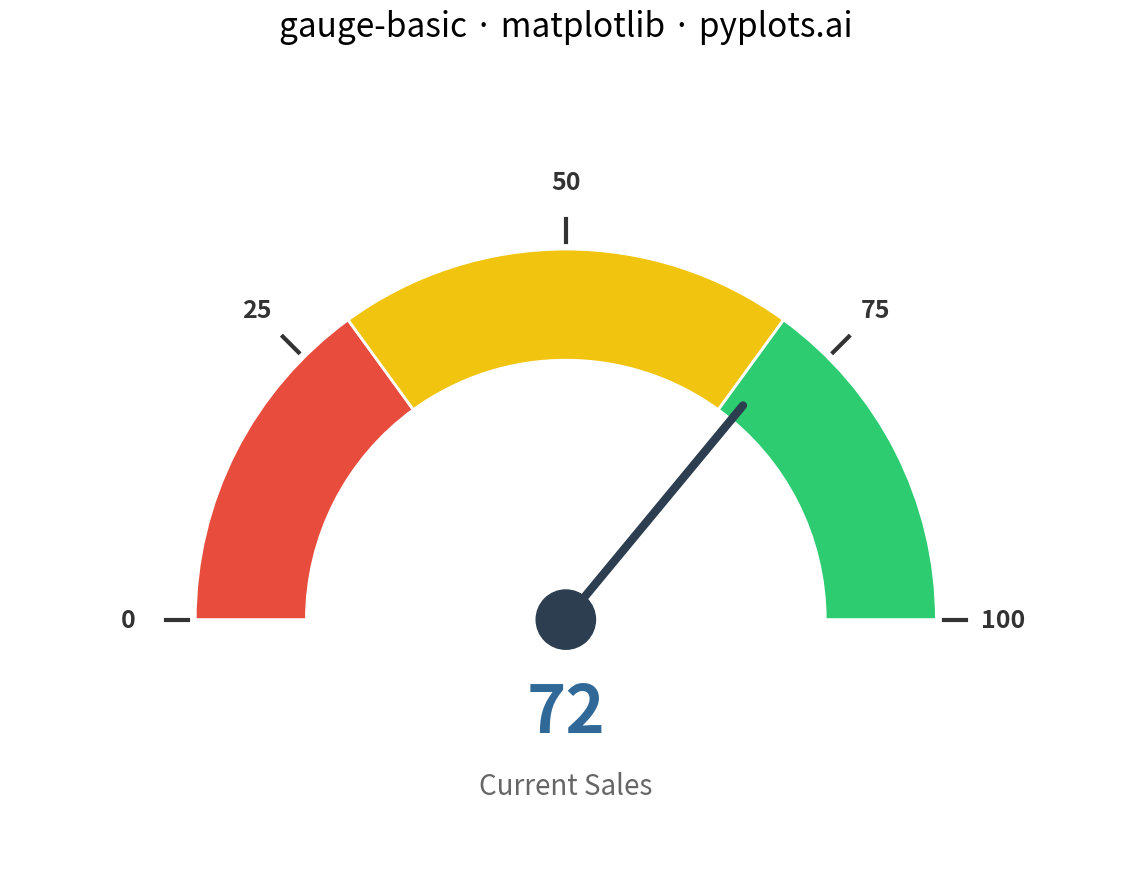

Write Python code to recreate this figure.
"""pyplots.ai
gauge-basic: Basic Gauge Chart
Library: matplotlib | Python 3.13
Quality: pending | Created: 2025-12-23
"""

import matplotlib.patches as mpatches
import matplotlib.pyplot as plt
import numpy as np


# Data
value = 72  # Current sales value
min_value = 0
max_value = 100
thresholds = [30, 70]  # Boundaries for red/yellow/green zones

# Calculate angles (gauge spans from 180° to 0°, i.e., left to right)
angle_range = 180  # Semi-circular gauge
value_normalized = (value - min_value) / (max_value - min_value)
needle_angle = 180 - value_normalized * angle_range  # Convert to degrees (180=left, 0=right)

# Create plot (4800x2700 px)
fig, ax = plt.subplots(figsize=(16, 9))

# Draw gauge background zones (wedges)
zone_colors = ["#E74C3C", "#F1C40F", "#2ECC71"]  # Red, Yellow, Green
zone_boundaries = [min_value] + thresholds + [max_value]

for i in range(len(zone_colors)):
    start_norm = (zone_boundaries[i] - min_value) / (max_value - min_value)
    end_norm = (zone_boundaries[i + 1] - min_value) / (max_value - min_value)
    # Convert to angles (180° to 0°)
    theta1 = 180 - end_norm * angle_range
    theta2 = 180 - start_norm * angle_range
    wedge = mpatches.Wedge(
        center=(0, 0),
        r=1.0,
        theta1=theta1,
        theta2=theta2,
        width=0.3,
        facecolor=zone_colors[i],
        edgecolor="white",
        linewidth=2,
    )
    ax.add_patch(wedge)

# Draw inner arc (white background for cleaner look)
inner_circle = mpatches.Wedge(center=(0, 0), r=0.65, theta1=0, theta2=180, facecolor="white", edgecolor="none")
ax.add_patch(inner_circle)

# Draw the needle
needle_rad = np.radians(needle_angle)
needle_length = 0.75
needle_x = needle_length * np.cos(needle_rad)
needle_y = needle_length * np.sin(needle_rad)

# Needle line
ax.plot([0, needle_x], [0, needle_y], color="#2C3E50", linewidth=6, solid_capstyle="round")

# Needle center cap
center_circle = plt.Circle((0, 0), 0.08, color="#2C3E50", zorder=10)
ax.add_patch(center_circle)

# Add tick marks and labels around the gauge
tick_values = [0, 25, 50, 75, 100]
for tick in tick_values:
    tick_norm = (tick - min_value) / (max_value - min_value)
    tick_angle = 180 - tick_norm * angle_range
    tick_rad = np.radians(tick_angle)

    # Tick mark
    inner_r = 1.02
    outer_r = 1.08
    ax.plot(
        [inner_r * np.cos(tick_rad), outer_r * np.cos(tick_rad)],
        [inner_r * np.sin(tick_rad), outer_r * np.sin(tick_rad)],
        color="#333333",
        linewidth=3,
    )

    # Tick label
    label_r = 1.18
    ax.text(
        label_r * np.cos(tick_rad),
        label_r * np.sin(tick_rad),
        str(tick),
        ha="center",
        va="center",
        fontsize=18,
        fontweight="bold",
        color="#333333",
    )

# Display the current value prominently below the gauge
ax.text(0, -0.25, f"{value}", ha="center", va="center", fontsize=48, fontweight="bold", color="#306998")

# Add "Current Sales" label below value
ax.text(0, -0.45, "Current Sales", ha="center", va="center", fontsize=20, color="#666666")

# Add title
ax.set_title("gauge-basic · matplotlib · pyplots.ai", fontsize=24, pad=20)

# Set equal aspect ratio and limits
ax.set_aspect("equal")
ax.set_xlim(-1.5, 1.5)
ax.set_ylim(-0.7, 1.5)
ax.axis("off")

plt.tight_layout()
plt.savefig("plot.png", dpi=300, bbox_inches="tight")
